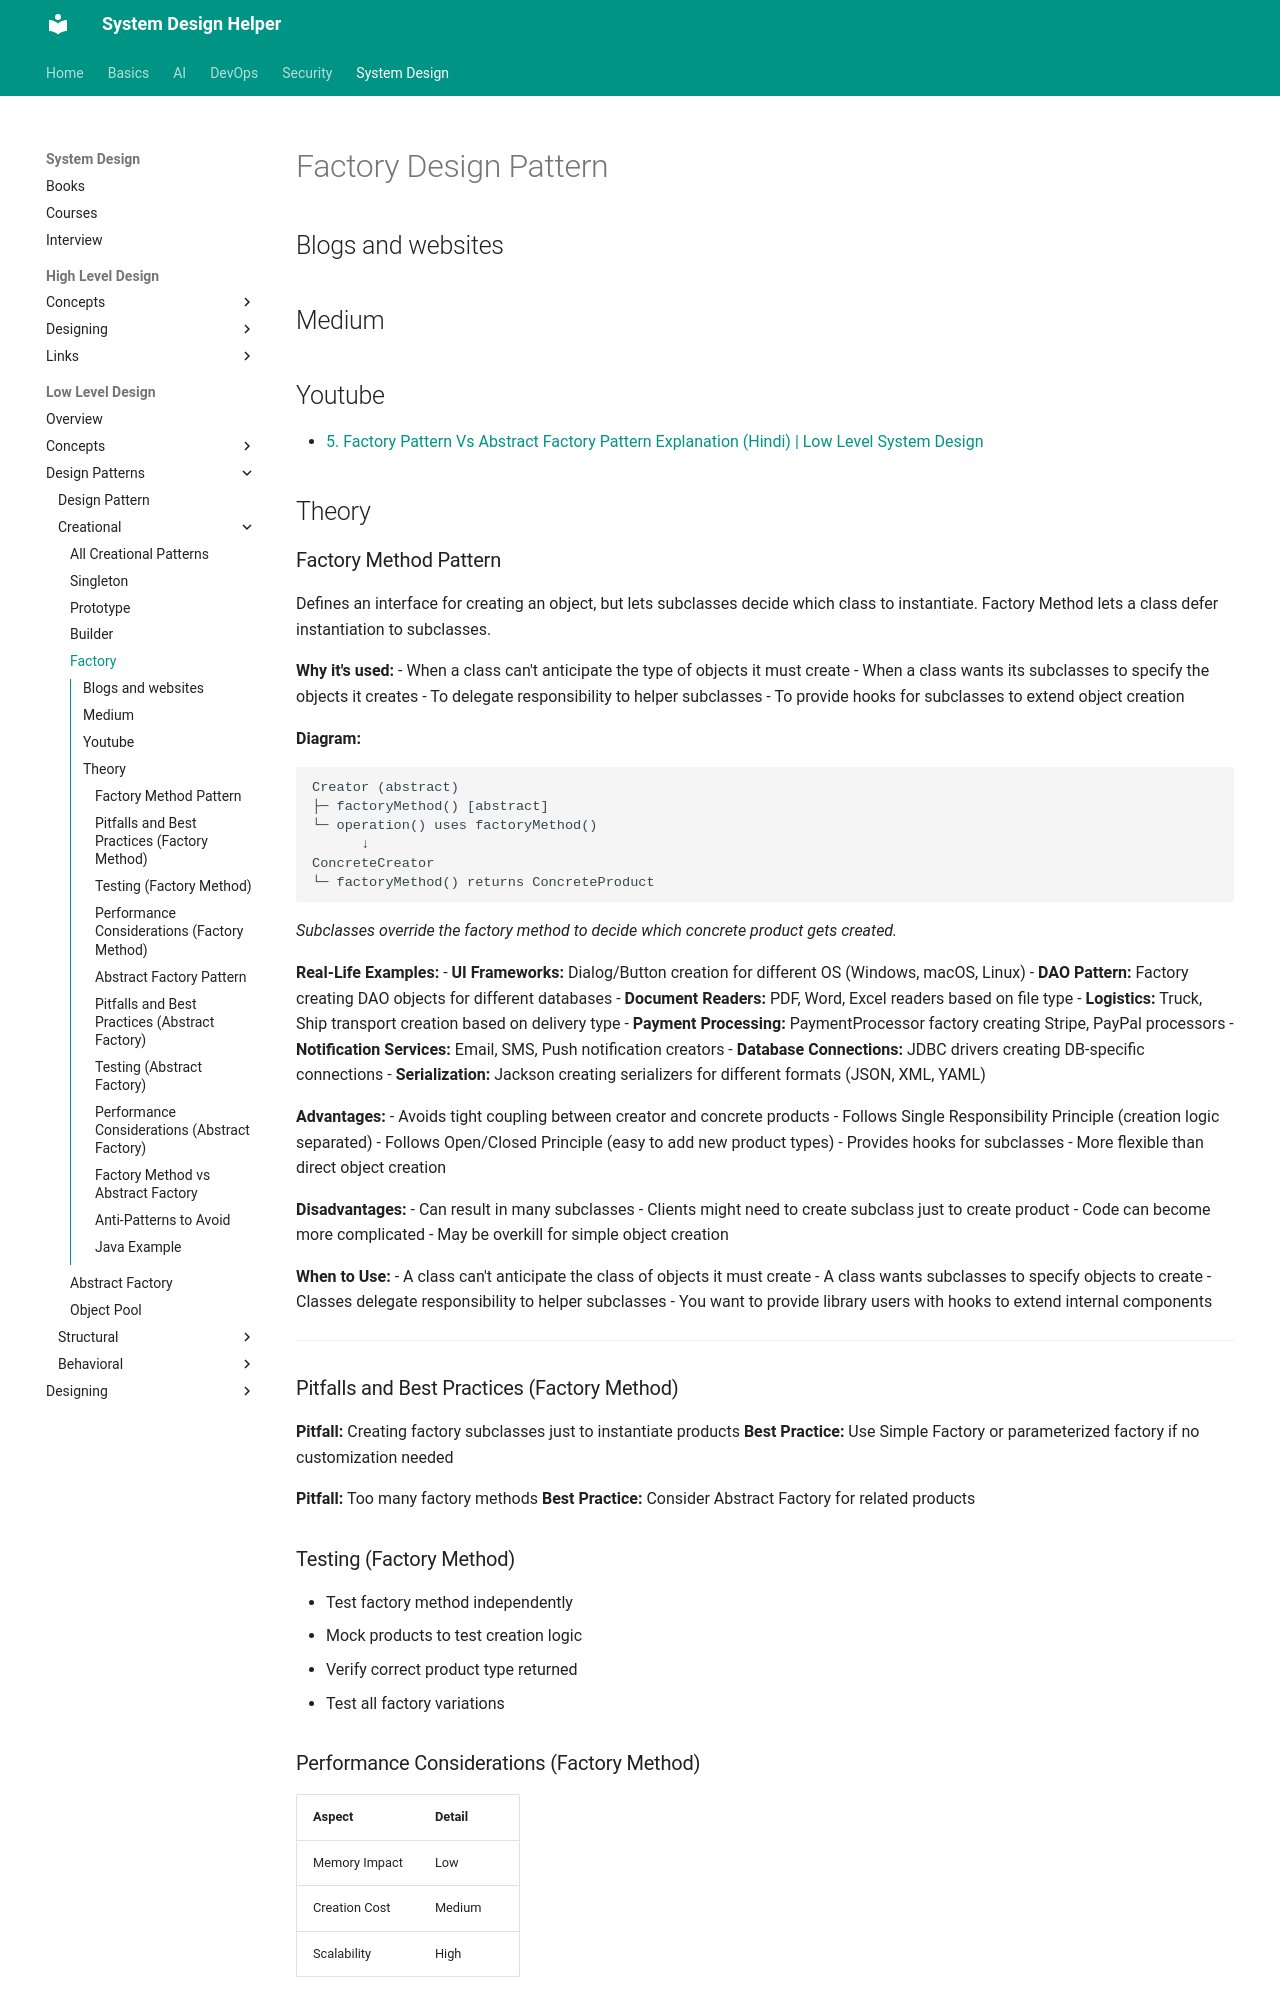

repository: abhishekghoshh/system-design-helper · page: system-design/low-level/design-pattern/creational/factory/index.html · generator: mkdocs

# Factory Design Pattern

## Blogs and websites

## Medium

## Youtube

- [5. Factory Pattern Vs Abstract Factory Pattern Explanation (Hindi) | Low Level System Design](https://www.youtube.com/watch?v=7g9S371qzwM)

## Theory

### Factory Method Pattern

Defines an interface for creating an object, but lets subclasses decide which class to instantiate. Factory Method lets a class defer instantiation to subclasses.

**Why it's used:**
- When a class can't anticipate the type of objects it must create
- When a class wants its subclasses to specify the objects it creates
- To delegate responsibility to helper subclasses
- To provide hooks for subclasses to extend object creation

**Diagram:**
```text
Creator (abstract)
├─ factoryMethod() [abstract]
└─ operation() uses factoryMethod()
      ↓
ConcreteCreator
└─ factoryMethod() returns ConcreteProduct
```
*Subclasses override the factory method to decide which concrete product gets created.*

**Real-Life Examples:**
- **UI Frameworks:** Dialog/Button creation for different OS (Windows, macOS, Linux)
- **DAO Pattern:** Factory creating DAO objects for different databases
- **Document Readers:** PDF, Word, Excel readers based on file type
- **Logistics:** Truck, Ship transport creation based on delivery type
- **Payment Processing:** PaymentProcessor factory creating Stripe, PayPal processors
- **Notification Services:** Email, SMS, Push notification creators
- **Database Connections:** JDBC drivers creating DB-specific connections
- **Serialization:** Jackson creating serializers for different formats (JSON, XML, YAML)

**Advantages:**
- Avoids tight coupling between creator and concrete products
- Follows Single Responsibility Principle (creation logic separated)
- Follows Open/Closed Principle (easy to add new product types)
- Provides hooks for subclasses
- More flexible than direct object creation

**Disadvantages:**
- Can result in many subclasses
- Clients might need to create subclass just to create product
- Code can become more complicated
- May be overkill for simple object creation

**When to Use:**
- A class can't anticipate the class of objects it must create
- A class wants subclasses to specify objects to create
- Classes delegate responsibility to helper subclasses
- You want to provide library users with hooks to extend internal components

---

### Pitfalls and Best Practices (Factory Method)

**Pitfall:** Creating factory subclasses just to instantiate products
**Best Practice:** Use Simple Factory or parameterized factory if no customization needed

**Pitfall:** Too many factory methods
**Best Practice:** Consider Abstract Factory for related products

### Testing (Factory Method)

- Test factory method independently
- Mock products to test creation logic
- Verify correct product type returned
- Test all factory variations

### Performance Considerations (Factory Method)

| Aspect | Detail |
|--------|--------|
| Memory Impact | Low |
| Creation Cost | Medium |
| Scalability | High |

**Optimization Tips:**
- Cache created objects if immutable and reusable
- Use object pools for expensive objects
- Consider lazy initialization

---
